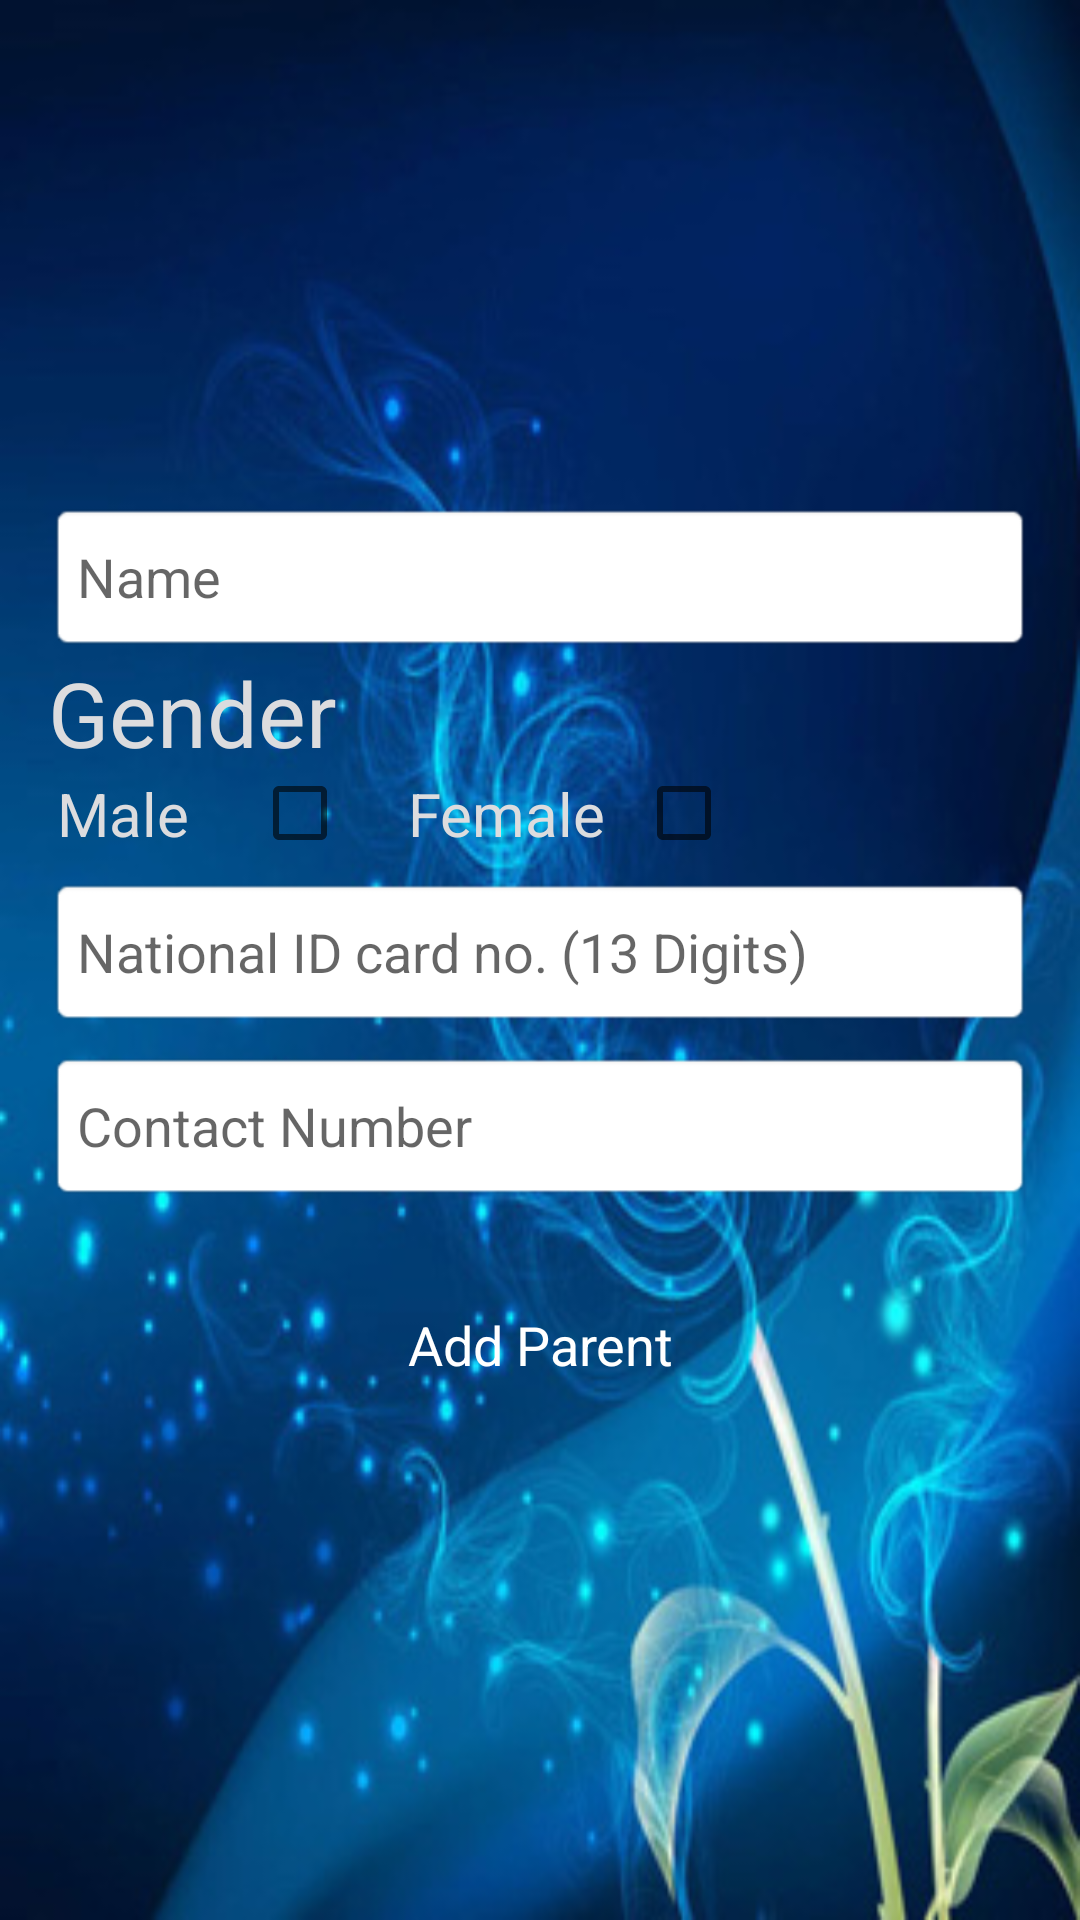

Here is an Android app screen rendered from its layout file. Give the layout XML and the strings, colors and styles it references.
<!-- AndroidManifest.xml: application theme AppTheme2 -->
<!-- res/layout/add_parent.xml -->
<?xml version="1.0" encoding="utf-8"?>
<LinearLayout android:gravity="center" android:orientation="vertical" android:background="@drawable/add_parent_back" android:paddingLeft="@dimen/com_parse_ui_horizontal_margin" android:paddingTop="@dimen/com_parse_ui_vertical_margin" android:paddingRight="@dimen/com_parse_ui_horizontal_margin" android:paddingBottom="@dimen/com_parse_ui_vertical_margin" android:layout_width="fill_parent" android:layout_height="fill_parent"
    xmlns:android="http://schemas.android.com/apk/res/android"
    android:id="@+id/add_parent">

    <LinearLayout android:gravity="center" android:orientation="vertical" android:layout_width="fill_parent" android:layout_height="wrap_content" android:layout_weight="0.5">
        <EditText android:id="@+id/parent_name" android:background="@android:drawable/editbox_background" android:layout_width="fill_parent" android:layout_height="50.0dip" android:hint="Name" style="@style/ParseLoginUI.EditText" />

        <RelativeLayout
            android:layout_width="wrap_content"
            android:layout_height="67dp"
            android:orientation="horizontal">
        <TextView
            android:layout_width="wrap_content"
            android:layout_height="wrap_content"
            android:text="Gender"
            android:textColor="#ffdcdcde"
            android:textSize="30dp"
            android:id="@+id/tv_s"/>
        <TextView
            android:layout_width="wrap_content"
            android:layout_height="wrap_content"
            android:text="Male"
            android:id="@+id/tv_m"
            android:textColor="#ffdcdcde"
            android:textSize="20dp"
            android:layout_marginLeft="3dp"
            android:layout_below="@+id/tv_s"
            android:layout_marginRight="20dp"/>
        <CheckBox
                android:id="@+id/checkbox1"
                android:layout_width="55dp"
                android:layout_height="wrap_content"
                android:layout_alignParentRight="true"
                android:layout_gravity="left"
                android:layout_below="@+id/tv_s"
                android:checked="false"
                android:layout_marginLeft="1dp"
            android:layout_toRightOf="@id/tv_m"
            />
        <TextView
            android:layout_width="wrap_content"
            android:layout_height="wrap_content"
            android:text="Female"
            android:layout_below="@+id/tv_s"
            android:id="@+id/tv_f"
            android:layout_toRightOf="@id/tv_m"
            android:layout_alignParentLeft="true"
            android:layout_marginLeft="120dp"
            android:textColor="#ffdcdcde"
            android:textSize="20dp"
            />
            <CheckBox
                android:id="@+id/checkbox2"
                android:layout_width="55dp"
                android:layout_height="wrap_content"
                android:layout_alignParentRight="true"
                android:layout_gravity="left"
                android:layout_below="@+id/tv_s"
                android:checked="false"
                android:shadowColor="#FFFFFF"
                android:layout_marginLeft="10dp"
                android:layout_toRightOf="@id/tv_f"
                />

        </RelativeLayout>
        <EditText android:id="@+id/parent_CNIC" android:background="@android:drawable/editbox_background" android:layout_width="fill_parent" android:layout_height="50.0dip" android:layout_marginTop="@dimen/com_parse_ui_small_vertical_spacing" android:hint="National ID card no. (13 Digits)" android:selectAllOnFocus="true"  style="@style/ParseLoginUI.EditText"
            android:inputType="number" />
        <EditText android:id="@+id/parent_phoneNum" android:background="@android:drawable/editbox_background" android:layout_width="fill_parent" android:layout_height="50.0dip" android:layout_marginTop="@dimen/com_parse_ui_small_vertical_spacing" android:hint="Contact Number" android:selectAllOnFocus="true"  style="@style/ParseLoginUI.EditText"
            android:inputType="number" />

        <LinearLayout android:id="@+id/parse_buttons" android:layout_width="fill_parent" android:layout_height="wrap_content" android:layout_marginTop="@dimen/com_parse_ui_large_vertical_spacing">
            <Button android:id="@+id/register_Parent_button" android:layout_width="wrap_content" android:layout_height="wrap_content" android:text="Add Parent" android:layout_weight="0.5" style="@style/ParseLoginUI.Button" />

        </LinearLayout>
    </LinearLayout>
</LinearLayout>
<!-- resources referenced by this layout -->
<resources>
  <dimen name="com_parse_ui_horizontal_margin">16dp</dimen>
  <dimen name="com_parse_ui_large_vertical_spacing">24dp</dimen>
  <dimen name="com_parse_ui_small_vertical_spacing">8dp</dimen>
  <dimen name="com_parse_ui_vertical_margin">16dp</dimen>
  <!-- drawable add_parent_back: jpg bitmap (drawable, 66695 bytes) -->
  <style name="ParseLoginUI.Button" parent="@android:style/Widget.Button">
          <item name="android:layout_width">match_parent</item>
          <item name="android:layout_height">48dp</item>
          <item name="android:background">
              @drawable/com_parse_ui_parse_login_button_background_selector
          </item>
          <item name="android:textColor">@android:color/white</item>
          <item name="android:textSize">18sp</item>
      </style>
  <style name="ParseLoginUI.EditText" parent="@android:style/Widget.EditText">
          <item name="android:singleLine">true</item>
      </style>
  <style name="AppTheme2" parent="Theme.AppCompat.Light.DarkActionBar">
          <item name="android:colorPrimary">@color/PrimaryColor</item>
          <item name="android:colorPrimaryDark">@color/PrimaryDarkColor</item>
          <item name="windowActionBar">true</item>
          <item name="windowActionModeOverlay">true</item>
          <item name="android:windowDrawsSystemBarBackgrounds">true</item>
          <item name="android:statusBarColor">@android:color/transparent</item>
  
          
      </style>
  <color name="PrimaryColor">#2196F3</color>
  <color name="PrimaryDarkColor">#1976D2</color>
</resources>
